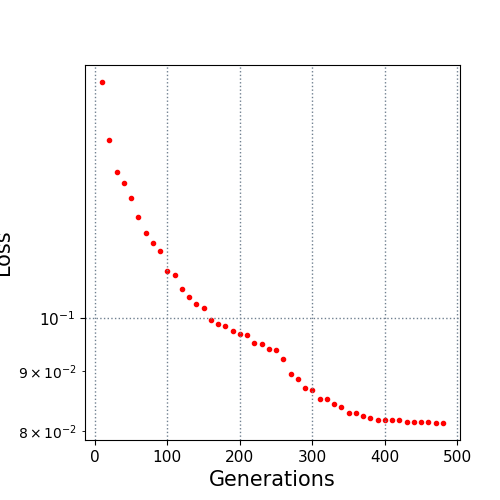

Data behind this chart, as committed beside it:
10.0, 0.15966
20.0, 0.1423
30.0, 0.1337
40.0, 0.1307
50.0, 0.1269
60.0, 0.1223
70.0, 0.1185
80.0, 0.116
90.0, 0.1142
100.0, 0.1099
110.0, 0.109
120.0, 0.1059
130.0, 0.1042
140.0, 0.1029
150.0, 0.1021
160.0, 0.09965
170.0, 0.09879
180.0, 0.09849
190.0, 0.09745
200.0, 0.09688
210.0, 0.0968
220.0, 0.09522
230.0, 0.09498
240.0, 0.09417
250.0, 0.09394
260.0, 0.09215
270.0, 0.08958
280.0, 0.08867
290.0, 0.08702
300.0, 0.08679
310.0, 0.08521
320.0, 0.08521
330.0, 0.08437
340.0, 0.08385
350.0, 0.08285
360.0, 0.08282
370.0, 0.08233
380.0, 0.08204
390.0, 0.08174
400.0, 0.08174
410.0, 0.08168
420.0, 0.08168
430.0, 0.08144
440.0, 0.08142
450.0, 0.08142
460.0, 0.08142
470.0, 0.08127
480.0, 0.08127
